Run: headless pygame with SDL's dummy video driver; simulated clock (each Clock.tick advances the game by its frame time, no real sleeping); random seed 0; keys injected as events and as key.get_pressed() state; mouse plan: one left click at the window centre at the start of phase 2, then a move to the lower-right quarter at the start of phase 3.
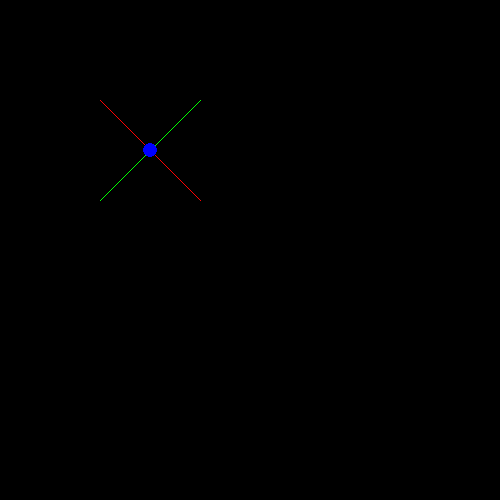
Frame 1 of 4 · flips 1–60 · no input
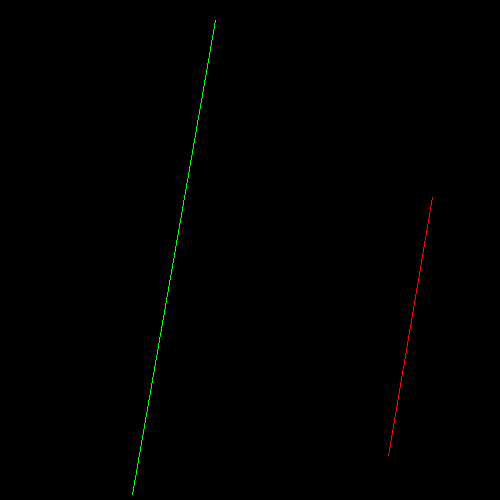
Frame 2 of 4 · flips 61–180 · clicked the window centre · tapped SPACE, RETURN · held RIGHT (→), D
Frame 3 of 4 · flips 181–300 · moved the mouse to the lower-right quarter · held DOWN (↓), S · screen unchanged from frame 2, image omitted
Frame 4 of 4 · flips 301–420 · held LEFT (←), A, UP (↑), W · screen unchanged from frame 3, image omitted

The pygame program that drew these frames:

import pygame
import math
from random import randint
from typing import Iterable
pygame.init()


def line_collide(line_1_coords: Iterable, line_2_coords: Iterable) -> tuple:
    """
    Line-Line Collision using the equation:


            (x1 - x3)(y3 - y4) - (y1 - y3)(x3 - x4)
        t = ---------------------------------------
            (x1 - x2)(y3 - y4) - (y1 - y2)(x3 - x4)


              (x1 - x2)(y1 - y3) - (y1 - y2)(x1 - x3)
        u = - ---------------------------------------
              (x1 - x2)(y3 - y4) - (y1 - y2)(x3 - x4)


        (Px, Py) = (x1 + t(x2 - x1), y1 + t(y2 - y1))
                             or
        (Px, Py) = (x3 + u(x4 - x3), y3 + u(y4 - y3))


    t and u are used to turn the infinite lines into line segments

    t and u can also be used to determine if there is a collision before calculating coords because:
        0.0 ≤ t ≤ 1.0
        0.0 ≤ u ≤ 1.0
    if t or u is outside of this range then there is no collision

    :param line_1_coords: (x1, y1, x2, y2)
    :param line_2_coords: (x3, y3, x4, y4)
    :return: Collision coords
    """
    # Unpacking argument iterable
    x1, y1, x2, y2 = line_1_coords
    x3, y3, x4, y4 = line_2_coords

    # Calculating t and u
    t = ((((x1 - x3) * (y3 - y4)) - ((y1 - y3) * (x3 - x4)))/(((x1 - x2) * (y3 - y4)) - ((y1 - y2) * (x3 - x4))))
    u = -((((x1 - x2) * (y1 - y3)) - ((y1 - y2) * (x1 - x3)))/(((x1 - x2) * (y3 - y4)) - ((y1 - y2) * (x3 - x4))))

    # Calculating intersection coords
    px = x1 + (t * (x2 - x1))
    py = y1 + (t * (y2 - y1))

    return (px, py) if 0.0 <= t <= 1.0 and 0.0 <= u <= 1.0 else None


def get_rect_lines(rect: pygame.Rect) -> list:
    return [
        (rect.x, rect.y),
        (rect.x + rect.w, rect.y),
        (rect.x + rect.w, rect.y + rect.h),
        (rect.x, rect.y + rect.h)
    ]


display = pygame.display.set_mode((500, 500))
clock = pygame.time.Clock()
running = True

line_1 = (100, 100, 200, 200)
line_2 = (200, 100, 100, 200)
show_lines = True

rect = pygame.Rect(100, 100, 50, 50)
show_rect = False
rect_width = 50
rect_height = 50

while running:
    for event in pygame.event.get():
        if event.type == pygame.QUIT:
            running = False
        if event.type == pygame.KEYDOWN:
            if event.key == pygame.K_ESCAPE:
                running = False
            elif event.key == pygame.K_e:
                show_lines = not show_lines
                show_rect = not show_rect
            elif event.key == pygame.K_a:
                rect_width -= 5
                rect_height -= 5
            elif event.key == pygame.K_d:
                rect_width += 5
                rect_height += 5
            elif event.key == pygame.K_SPACE:
                line_1 = [randint(0, 500) for i in range(4)]
                if show_lines:
                    line_2 = [randint(0, 500) for i in range(4)]
                if show_rect:
                    # rect = pygame.Rect(randint(100, 400), randint(100, 400), randint(5, 100), randint(5, 100))
                    rect = pygame.Rect(*pygame.mouse.get_pos(), randint(5, 100), randint(5, 100))

    display.fill((0, 0, 0))

    pygame.draw.line(display, (255, 0, 0), (line_1[0], line_1[1]), (line_1[2], line_1[3]))
    if show_lines:
        pygame.draw.line(display, (0, 255, 0), (line_2[0], line_2[1]), (line_2[2], line_2[3]))

        intersection = line_collide(line_1, line_2)
        if intersection is not None:
            px, py = intersection
            pygame.draw.circle(display, (0, 0, 255), (int(px), int(py)), 7)
    else:
        rect = pygame.Rect(*pygame.mouse.get_pos(), rect_width, rect_height)
        r_lines = get_rect_lines(rect)
        r_lines.append(r_lines[0])
        for i in range(len(get_rect_lines(rect))):
            pygame.draw.line(display, (0, 255, 0), r_lines[i], r_lines[i + 1])
            line_2 = r_lines[i] + r_lines[i + 1]
            intersection = line_collide(line_1, line_2)
            if intersection is not None:
                px, py = intersection
                pygame.draw.circle(display, (0, 0, 255), (int(px), int(py)), 7)

    pygame.display.update()
    clock.tick(60)

pygame.quit()
